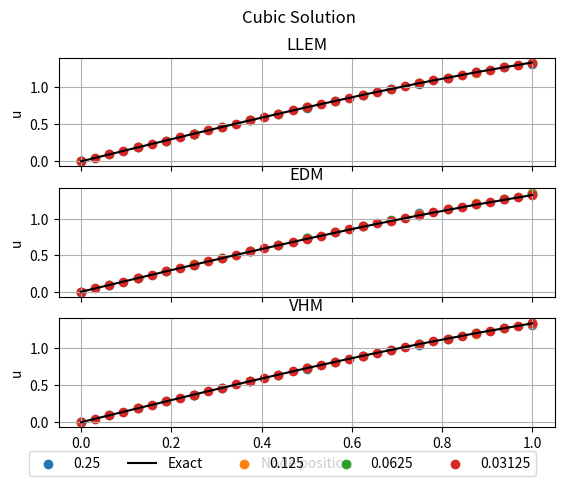
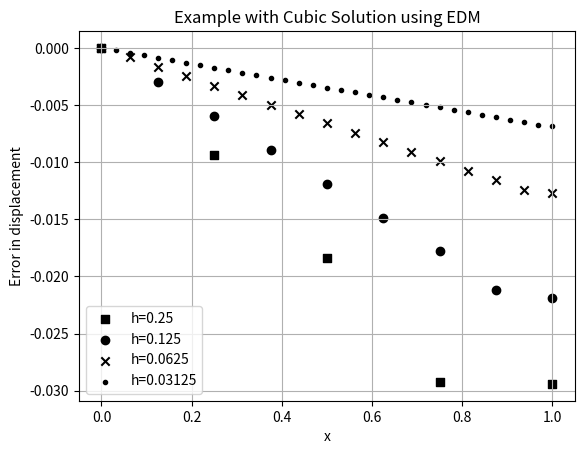
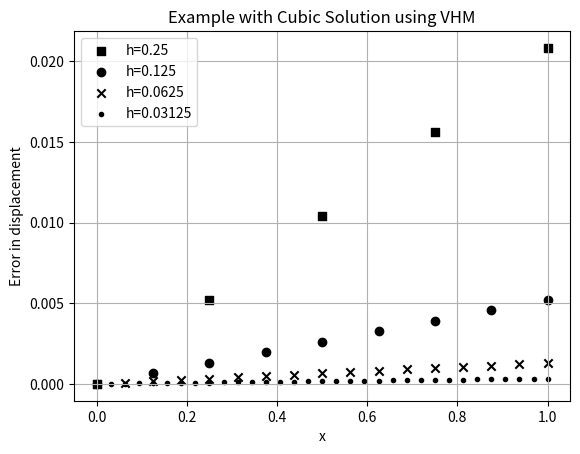

Here is the Python script that generated these plots, in order:
#!/usr/bin/env python3
# @author [email redacted]
# @author [email redacted]
# @date 10/05/2019
import numpy as np
import sys 
import matplotlib.pyplot as plt

example = "Cubic"

#############################################################################
# Solve the system
#############################################################################

def solve(M,f):
    return np.linalg.solve(M,f)

#############################################################################
# Exact solution 
#############################################################################

def exactSolution(x):
    
    if example == "Cubic":
        return x*(3.-x)*(3.+x)/6.
    elif example == "Quartic":
        return x*(16.-x*x*x)/12.
    elif example == "Quadratic":
        return x*(4.-x)/2.
    elif example == "Linear":
        return x
    
    else:
        print("Error: Either provide linear or quadratic")
        sys.exit()
        
    
#############################################################################
# Loading
#############################################################################

def f(x):
    
    if example == "Cubic":
        return x
    elif example == "Quartic":
        return x*x
    elif example == "Quadratic":
        return 1
    elif example == "Linear":
        return 0
    else:
        print("Error: Either provide linear or quadratic")
        sys.exit()

#############################################################################
# Assemble the stiffness matrix for the local linear elasticity model (LLEM)
#############################################################################

def LLEM(n,h):
    MLLEM = np.zeros([n,n])

    MLLEM[0][0] = 1

    for i in range(1,n-1):
        MLLEM[i][i-1] = -2
        MLLEM[i][i] = 4
        MLLEM[i][i+1] = -2

    MLLEM[n-1][n-1] = 3*h
    MLLEM[n-1][n-2] = -4*h
    MLLEM[n-1][n-3] = h

    MLLEM *= 1./(2.*h*h)
    
    return  MLLEM

#############################################################################
# Assemble the stiffness matrix for the extended domain model (EMD)
#############################################################################

def EDM(n,h):
    
    MEDM = np.zeros([n,n])

    MEDM[0][0] = 1.

    MEDM[1][0] = -6.
    MEDM[1][1] = 11.
    MEDM[1][2] = -4.
    MEDM[1][3] = -1.
    
    for i in range(2,n-2):
        MEDM[i][i-2] = -1.
        MEDM[i][i-1] = -4.
        MEDM[i][i] = 10.
        MEDM[i][i+1] = -4.
        MEDM[i][i+2] = -1.


    MEDM[n-2][n-1] = -6.
    MEDM[n-2][n-2] = 11.
    MEDM[n-2][n-3] = -4.
    MEDM[n-2][n-4] = -1.

    MEDM[n-1][n-1] = 12.*h
    MEDM[n-1][n-2] = -16.*h
    MEDM[n-1][n-3] = 4.*h

    MEDM *= 1./(8.*h*h)

    return MEDM

#############################################################################
# Assemble the stiffness matrix for the varibale horizon model (VHM)
#############################################################################

def VHM(n,h):
        
    MVHM = np.zeros([n,n])

    MVHM[0][0] = 1.
    MVHM[1][0] = -8.
    MVHM[1][1] = 16.
    MVHM[1][2] = -8.

    for i in range(2,n-2):
        MVHM[i][i-2] = -1.
        MVHM[i][i-1] = -4.
        MVHM[i][i] = 10.
        MVHM[i][i+1] = -4.
        MVHM[i][i+2] = -1.


    MVHM[n-2][n-1] = -8.
    MVHM[n-2][n-2] = 16.
    MVHM[n-2][n-3] = -8.

    MVHM[n-1][n-1] = 12.*h
    MVHM[n-1][n-2] = -16.*h
    MVHM[n-1][n-3] = 4.*h

    MVHM *= 1./(8.*h*h)
    
    return  MVHM


#############################################################################
# Loading for the LLEM and VHM 
#############################################################################

def force(n,h):
    
    force = np.zeros(n)
   
    for i in range(1,n-1):
        force[i] = f(i * h)
    
    force[n-1] = 1
    
    return force

#############################################################################
# Compute the maximum relative error for the LLEM, the EDM, and the VHM
#############################################################################

def error(n,h,u):
    e = []
    
    for i in range(1,n):
        e.append(abs((exactSolution(i*h)-u[i])/exactSolution(i*h)))

    return max(e)


#############################################################################
# Compute error at each grid point
#############################################################################

def errorplot(n,h,u):
    ep = []    
    for i in range(0,n):
        ep.append(exactSolution(i*h)-u[i])

    return ep


#############################################################################
#Computation
#############################################################################

figure, (ax1, ax2,ax3) = plt.subplots(3, 1, sharex=True)
markers = ['|','.','*','+']
print("n,h,LLEM,EDM,VHM")


for i in range(2,6):
    n = np.power(2,i)
    h = 1./n
    nodes = n+1
    
    x = np.linspace(0,1.,nodes)
    
    uLLEM = solve(LLEM(nodes,h),force(nodes,h))
    uEDM = solve(EDM(nodes,h),force(nodes,h))
    uVHM = solve(VHM(nodes,h),force(nodes,h))
    eEDM = errorplot(nodes,h,uEDM)
    
    print(str(n)+","+str(h)+","+str(error(nodes,h,uLLEM))+","+str(error(nodes,h,uEDM))+","+str(error(nodes,h,uVHM)))
    
    # Plot the displacement
    if n == 8:
        ax1.plot(x,exactSolution(x),label="Exact",c="black")
        ax2.plot(x,exactSolution(x),label="Exact",c="black")
        ax3.plot(x,exactSolution(x),label="Exact",c="black")
    
    ax1.scatter(x, uLLEM,label=h)
    ax2.scatter(x, uEDM,label=h)
    ax3.scatter(x, uVHM,label=h)
        

lines_labels = [ax1.get_legend_handles_labels()]
lines, labels = [sum(lol, []) for lol in zip(*lines_labels)]

figure.legend(lines, labels,loc=8,ncol=5)


figure.suptitle(example+" Solution")
plt.xlabel("Node position")
ax1.set_title('LLEM')
ax1.set_ylabel('u')
ax1.grid()
ax2.set_title('EDM')
ax2.grid()
ax2.set_ylabel('u')
ax3.set_title('VHM')
ax3.grid()
ax3.set_ylabel('u')
plt.savefig(example+"-displacement.pdf",bbox_inches='tight')
    

#############################################################################
# Figure with errors in displacement
#############################################################################

plt.figure(2)
markers = ['s','o','x','.']

for i in range(2,6):
    n = np.power(2,i)
    h = 1./n
    nodes = n+1
    
    x = np.linspace(0,1.,nodes)
    
    uEDM = solve(EDM(nodes,h),force(nodes,h))
    eEDM = errorplot(nodes,h,uEDM)
    plt.scatter(x,eEDM,label="h="+str(h), marker=markers[i-2], c="black")

plt.legend(loc= "lower left")
plt.xlabel("x")
plt.ylabel('Error in displacement')
plt.xscale('linear')
plt.yscale('linear')
plt.title("Example with "+example+" Solution using EDM")
plt.grid(True)
plt.savefig("EDM-Error-"+example+"Solution.pdf",bbox_inches='tight')

#############################################################################
# Figure with errors in displacement
#############################################################################

plt.figure(3)
markers = ['s','o','x','.']

for i in range(2,6):
    n = np.power(2,i)
    h = 1./n
    nodes = n+1
    
    x = np.linspace(0,1.,nodes)
    
    uVHM = solve(VHM(nodes,h),force(nodes,h))
    eVHM = errorplot(nodes,h,uVHM)
    plt.scatter(x,eVHM,label="h="+str(h), marker=markers[i-2], c="black")

plt.legend(loc= "upper left")
plt.xlabel("x")
plt.ylabel('Error in displacement')
plt.xscale('linear')
plt.yscale('linear')
plt.title("Example with "+example+" Solution using VHM")
plt.grid(True)
plt.savefig("VHM-Error-"+example+"Solution.pdf",bbox_inches='tight')
